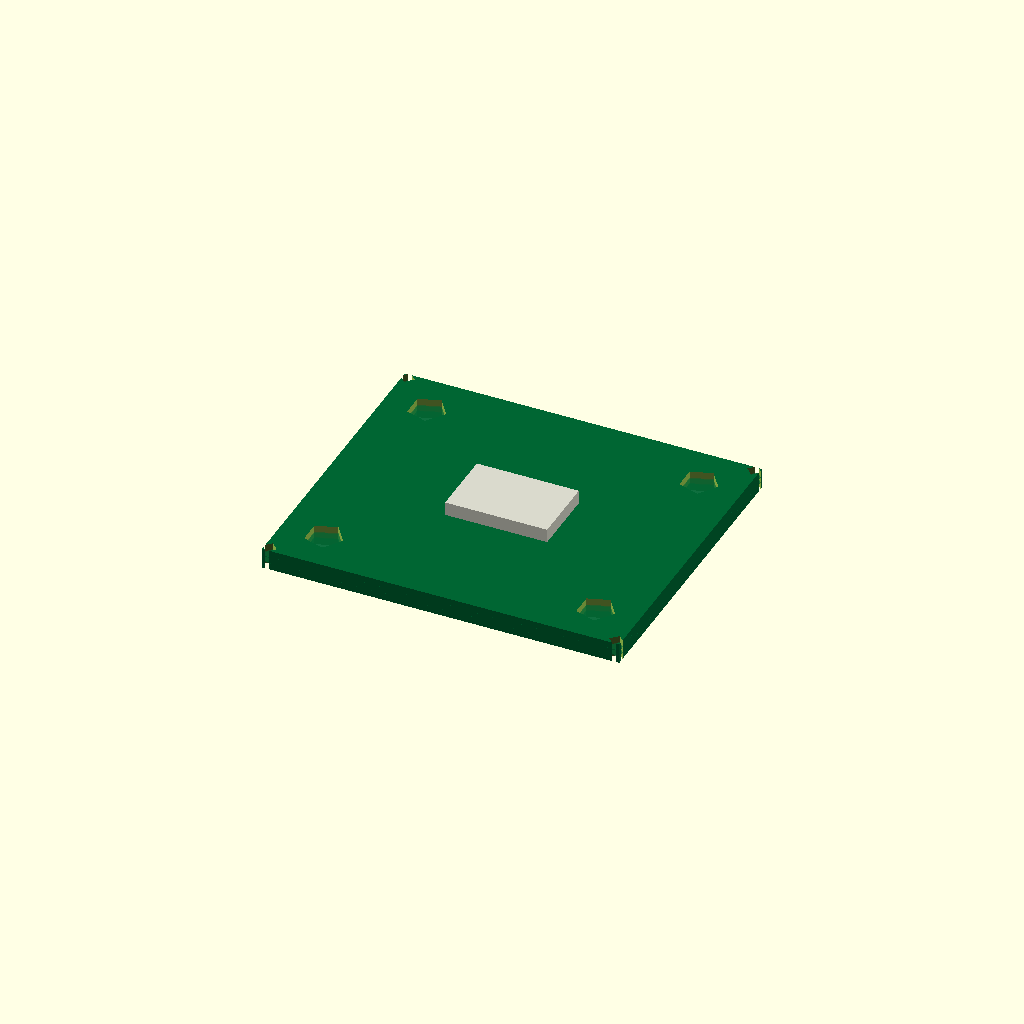
Cell 1: the model at its default parameters.
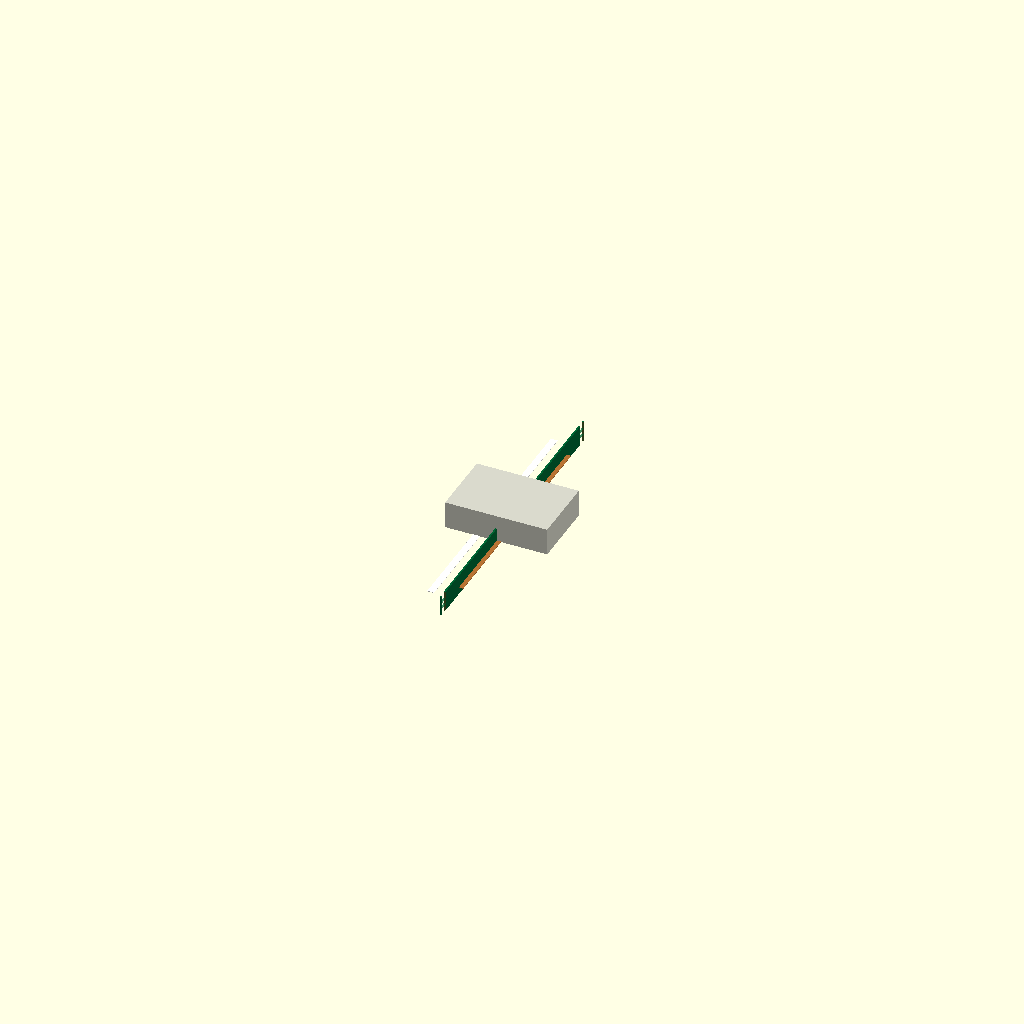
Cell 2: pcb_L = 0.1 (everything else at default).
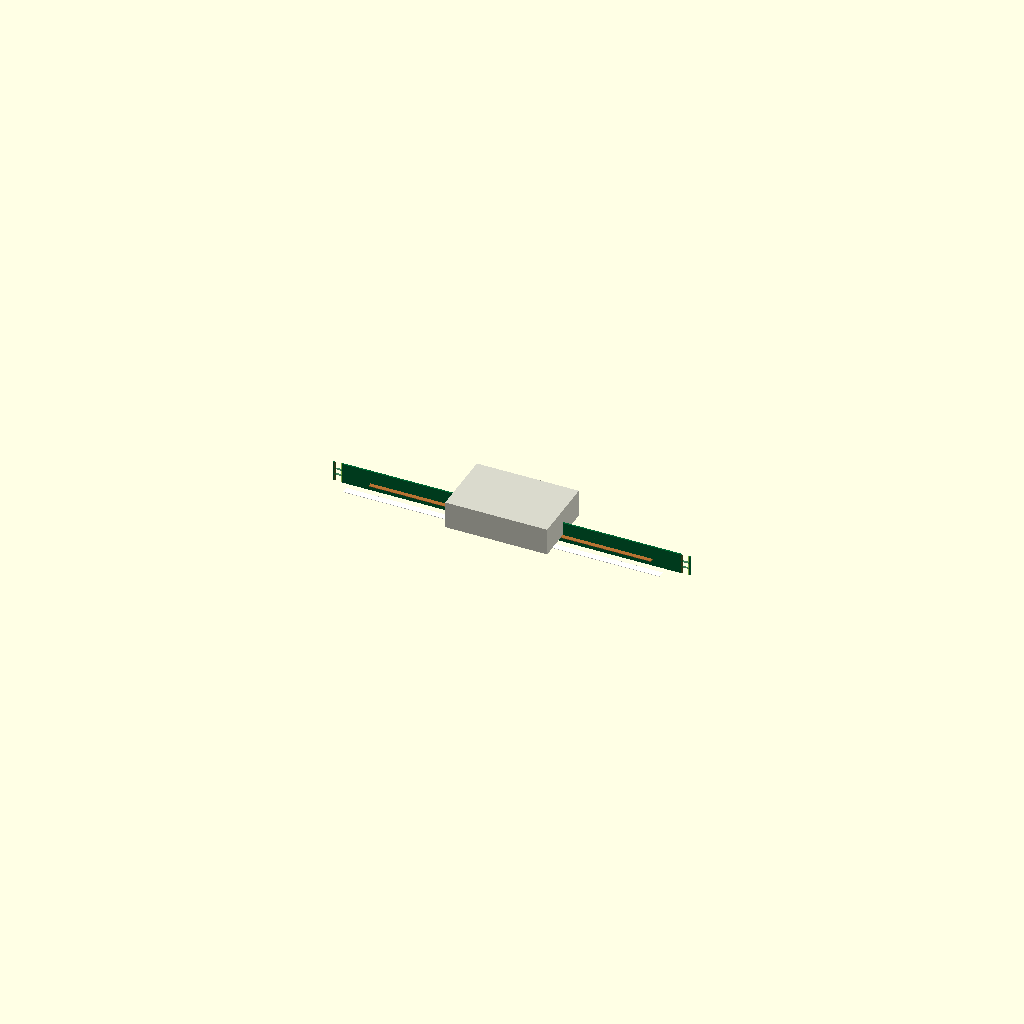
Cell 3: the same model with pcb_W = 0.1.
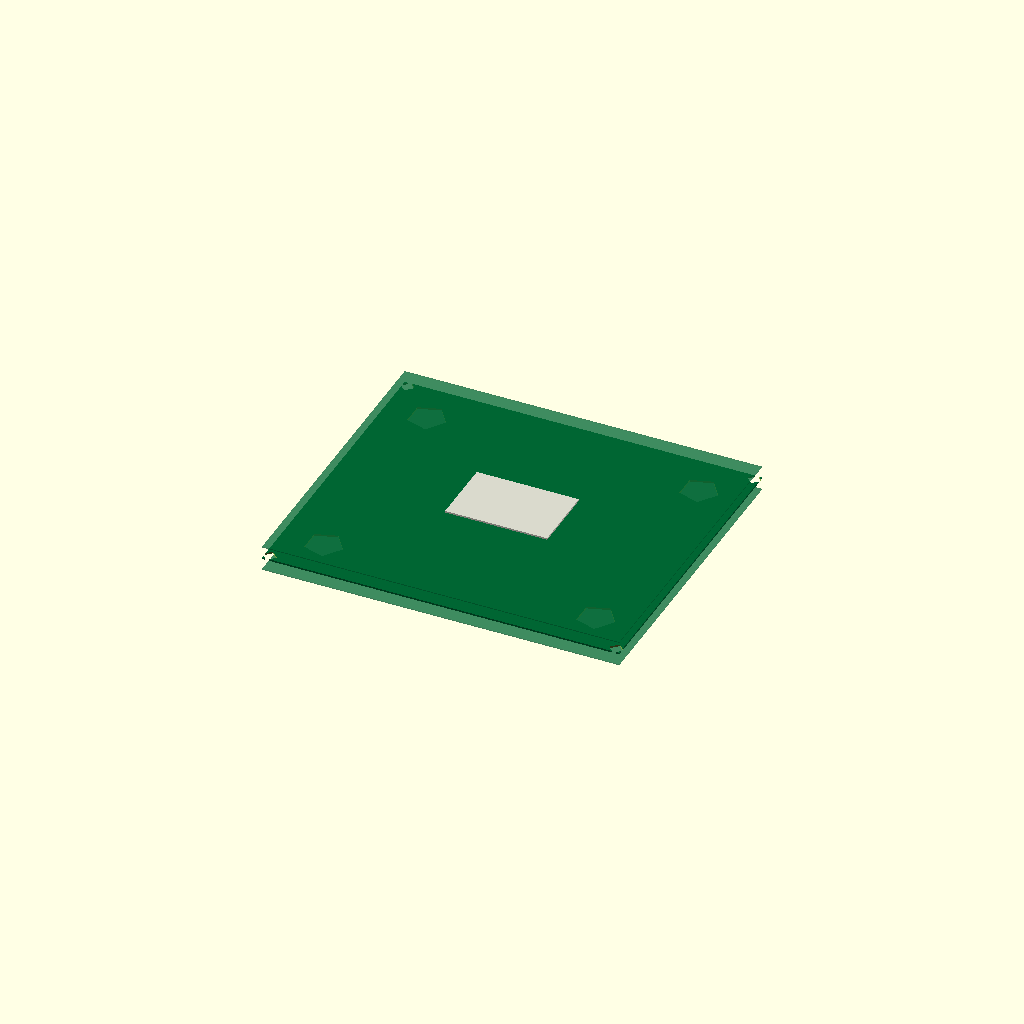
Cell 4: the same model with pcb_T = 0.1.
One fixed orthographic camera (rotation 55°, 0°, 25°; colour scheme Cornfield) for every cell.
OpenSCAD source file results/nopscadlib/ablations/no_multiview/scad/pcb__XIAO.scad:
// Parameters
pcb_L = 21; //[10.5:42:0.1]
pcb_W = 18; //[9:36:0.1]
pcb_T = 1.2; //[0.6:2.4:0.1]
mask_T = 0.05; //[0.02:0.15:0.01]
silk_T = 0.02; //[0.01:0.08:0.01]
copper_T = 0.035; //[0.018:0.105:0.001]
hole_D = 2.2; //[1.2:4.4:0.1]
hole_edge_margin = 2.5; //[1.5:5:0.1]
chamfer_size = 0.6; //[0.2:1.5:0.1]
trace_W = 0.6; //[0.2:2:0.1]
trace_margin = 2.2; //[1:5:0.1]
trace_overlap = 0.8; //[0.5:2:0.1]
silk_line_W = 0.4; //[0.2:1.2:0.1]
silk_inset = 1.2; //[0.6:3:0.1]
comp_body_L = 6; //[3:12:0.1]
comp_body_W = 4; //[2:10:0.1]
comp_body_H = 1.6; //[0.8:6:0.1]
comp_offset_x = 0; //[-5:5:0.1]
comp_offset_y = 0; //[-5:5:0.1]

// PCB Body with Edge Chamfers
module pcb_body() {
  difference() {
    color([0.0, 0.4, 0.2]) // PCB color
    cube([pcb_L, pcb_W, pcb_T], center=true);
    for (x = [-1, 1], y = [-1, 1]) {
      translate([x * (pcb_L/2 - chamfer_size/2), y * (pcb_W/2 - chamfer_size/2), 0])
      rotate([0, 0, 45])
      cube([chamfer_size, chamfer_size, pcb_T*2], center=true);
    }
  }
}

// Mounting Holes
module mounting_holes() {
  for (x = [-1, 1], y = [-1, 1]) {
    translate([x * (pcb_L/2 - hole_edge_margin), y * (pcb_W/2 - hole_edge_margin), 0])
    cylinder(h=pcb_T*3, r=hole_D/2, center=true);
  }
}

// Copper Traces
module copper_traces() {
  color([0.72, 0.45, 0.2]) // Copper color
  union() {
    translate([0, 0, pcb_T/2 + copper_T/2 - trace_overlap])
    cube([pcb_L - 2*trace_margin, trace_W, copper_T], center=true);
    translate([0, 0, pcb_T/2 + copper_T/2 - trace_overlap])
    cube([trace_W, pcb_W - 2*trace_margin, copper_T], center=true);
  }
}

// Silkscreen
module silkscreen() {
  color([1, 1, 1]) // White silkscreen
  union() {
    translate([0, pcb_W/2 - silk_inset, pcb_T/2 + silk_T/2 - trace_overlap])
    cube([pcb_L - 2*silk_inset, silk_line_W, silk_T], center=true);
    translate([pcb_L/2 - silk_inset, 0, pcb_T/2 + silk_T/2 - trace_overlap])
    cube([silk_line_W, pcb_W - 2*silk_inset, silk_T], center=true);
  }
}

// Solder Mask
module solder_mask() {
  color([0.0, 0.4, 0.2, 0.5]) // Semi-transparent green
  union() {
    translate([0, 0, pcb_T/2 + mask_T/2 - trace_overlap])
    cube([pcb_L, pcb_W, mask_T], center=true);
    translate([0, 0, -pcb_T/2 - mask_T/2 + trace_overlap])
    cube([pcb_L, pcb_W, mask_T], center=true);
  }
}

// Component Placeholder
module component_placeholder() {
  color([0.85, 0.85, 0.8]) // Off-white for components
  translate([comp_offset_x, comp_offset_y, pcb_T/2 + comp_body_H/2 - trace_overlap])
  cube([comp_body_L, comp_body_W, comp_body_H], center=true);
}

// Complete PCB Model
module pcb_complete_model() {
  union() {
    difference() {
      pcb_body();
      mounting_holes();
    }
    solder_mask();
    copper_traces();
    silkscreen();
    component_placeholder();
  }
}

// Render the complete PCB model
pcb_complete_model();
Parameter table extracted from the source (name, type, default, range or options):
pcb_L: number, default 21, range 0.1 to 10.5, step 42
pcb_W: number, default 18, range 0.1 to 9, step 36
pcb_T: number, default 1.2, range 0.1 to 0.6, step 2.4
mask_T: number, default 0.05, range 0.01 to 0.02, step 0.15
silk_T: number, default 0.02, range 0.01 to 0.01, step 0.08
copper_T: number, default 0.035, range 0.001 to 0.018, step 0.105
hole_D: number, default 2.2, range 0.1 to 1.2, step 4.4
hole_edge_margin: number, default 2.5, range 0.1 to 1.5, step 5
chamfer_size: number, default 0.6, range 0.1 to 0.2, step 1.5
trace_W: number, default 0.6, range 0.1 to 0.2, step 2
trace_margin: number, default 2.2, range 0.1 to 1, step 5
trace_overlap: number, default 0.8, range 0.1 to 0.5, step 2
silk_line_W: number, default 0.4, range 0.1 to 0.2, step 1.2
silk_inset: number, default 1.2, range 0.1 to 0.6, step 3
comp_body_L: number, default 6, range 0.1 to 3, step 12
comp_body_W: number, default 4, range 0.1 to 2, step 10
comp_body_H: number, default 1.6, range 0.1 to 0.8, step 6
comp_offset_x: number, default 0, range -5 to 0.1, step 5
comp_offset_y: number, default 0, range -5 to 0.1, step 5
